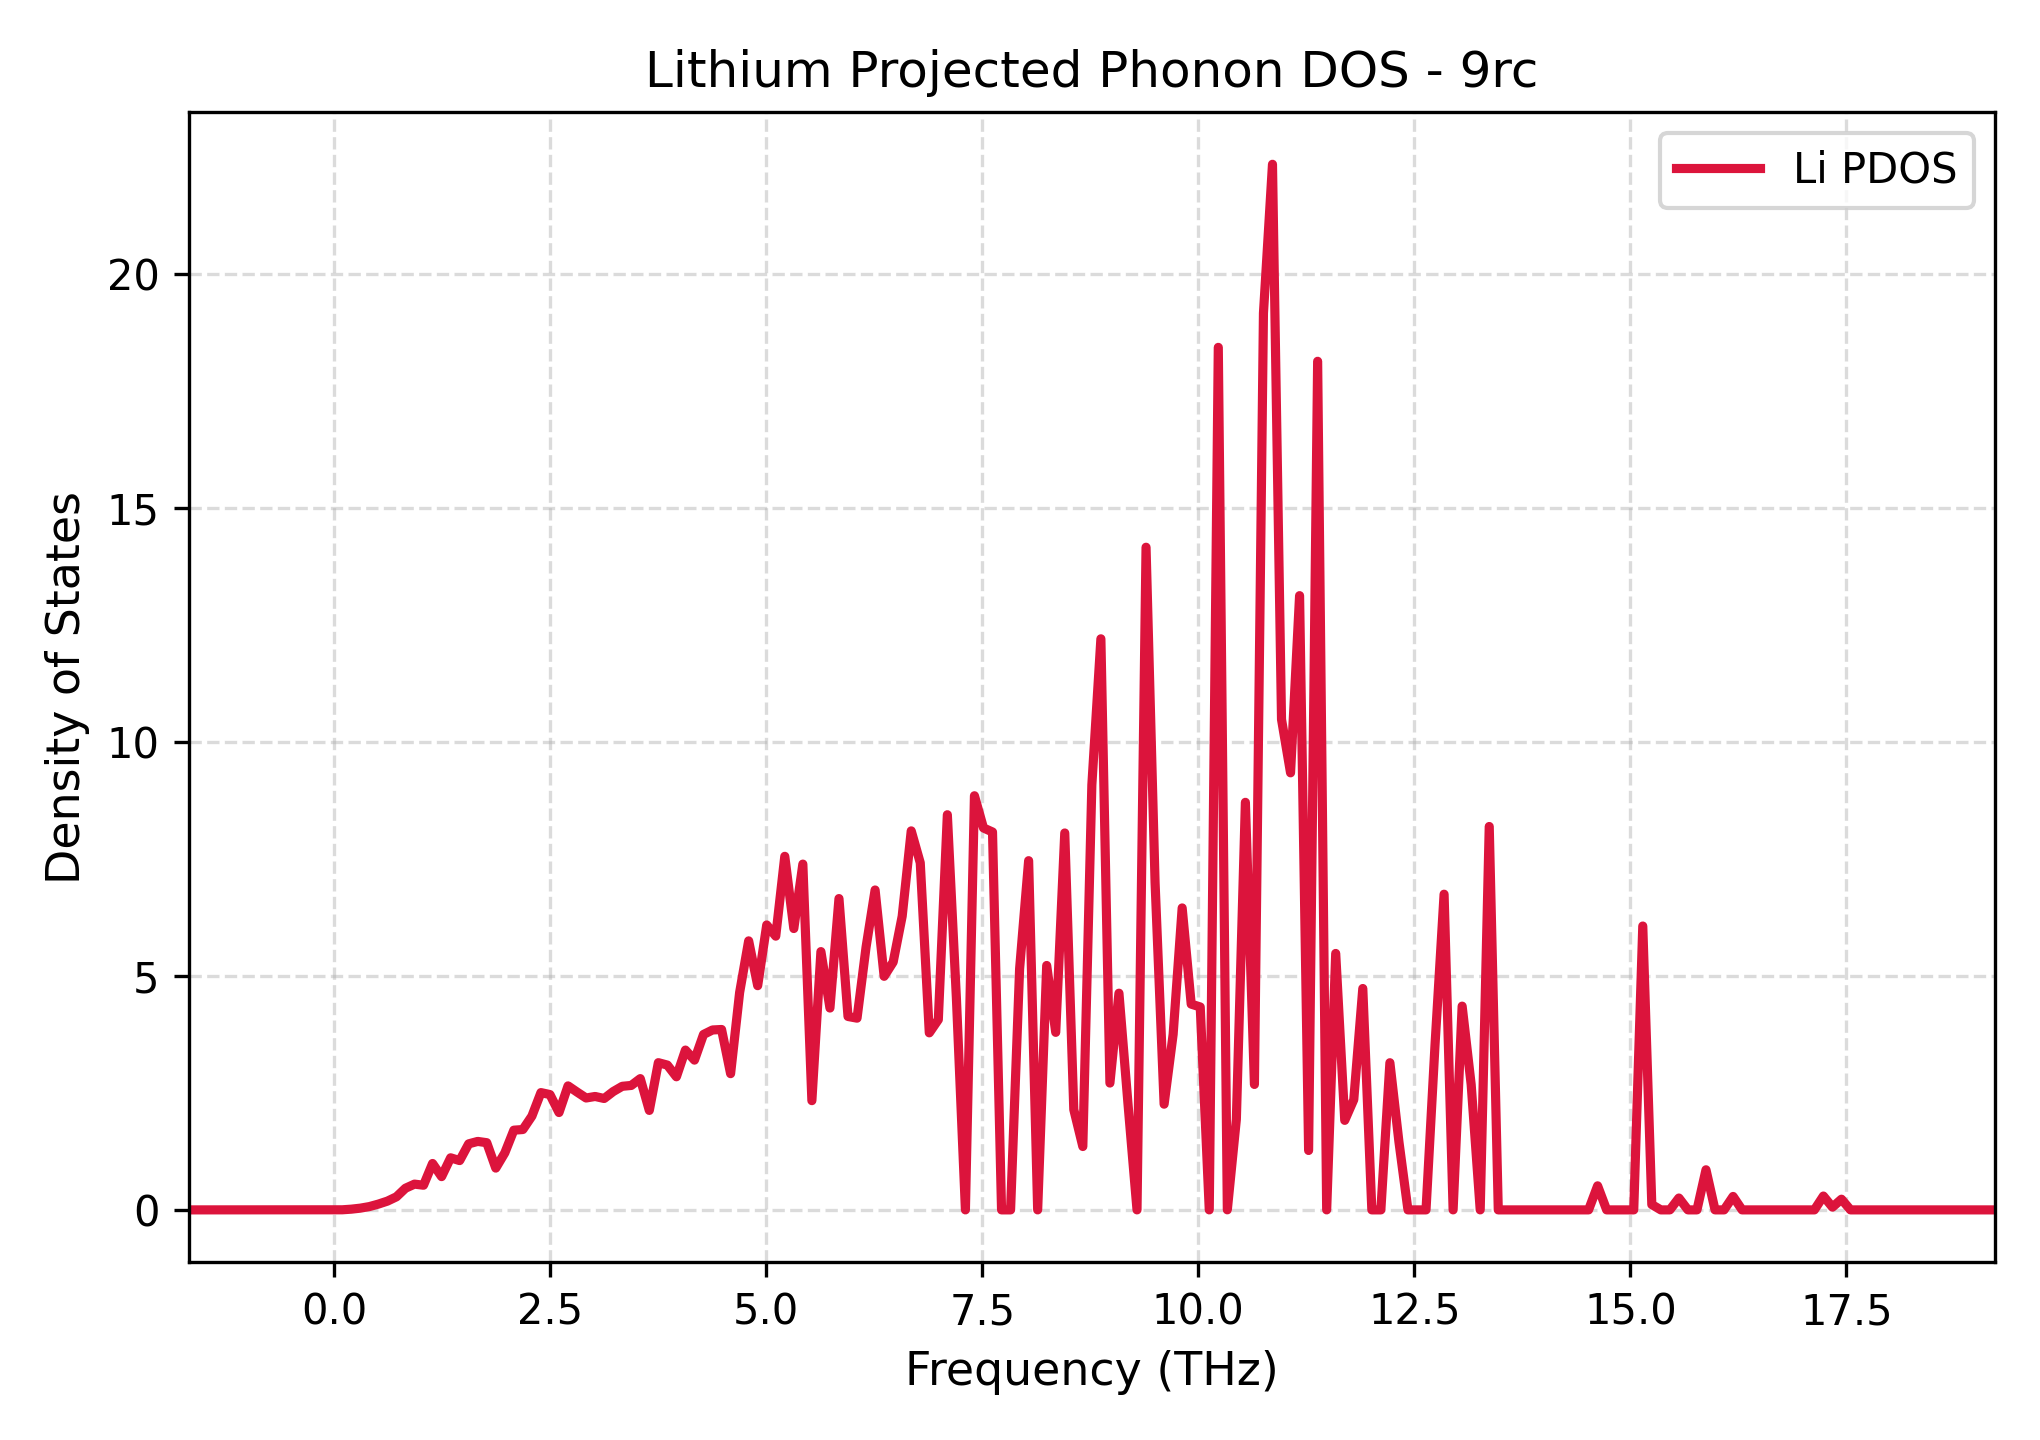

The file beside this chart, header and first rows:
Frequency_THz, Lithium_PDOS
-1.682, 0.0
-1.577, 0.0
-1.473, 0.0
-1.368, 0.0
-1.264, 0.0
-1.159, 0.0
-1.055, 0.0
-0.9504, 0.0
-0.8459, 0.0
-0.7414, 0.0
-0.6369, 0.0
-0.5324, 0.0
-0.4279, 0.0
-0.3234, 0.0
-0.2189, 0.0
-0.1144, 0.0
-0.009877, 0.0
0.09463, 0.002087
0.1991, 0.01534
0.3036, 0.03699
0.4081, 0.07054
0.5127, 0.1239
0.6172, 0.1874
0.7217, 0.2794
0.8262, 0.4629
0.9307, 0.5508
1.035, 0.5272
1.14, 0.9921
1.244, 0.711
1.349, 1.113
1.453, 1.054
1.558, 1.412
1.662, 1.464
1.767, 1.437
1.871, 0.8932
1.976, 1.218
2.08, 1.704
2.185, 1.718
2.289, 2.005
2.394, 2.508
2.498, 2.466
2.603, 2.082
2.707, 2.651
2.812, 2.519
2.916, 2.392
3.021, 2.425
3.125, 2.382
3.23, 2.53
3.334, 2.642
3.439, 2.661
3.543, 2.806
3.648, 2.126
3.752, 3.148
3.857, 3.096
3.961, 2.846
4.066, 3.417
4.17, 3.202
4.275, 3.751
4.379, 3.847
4.484, 3.857
... 141 more rows
